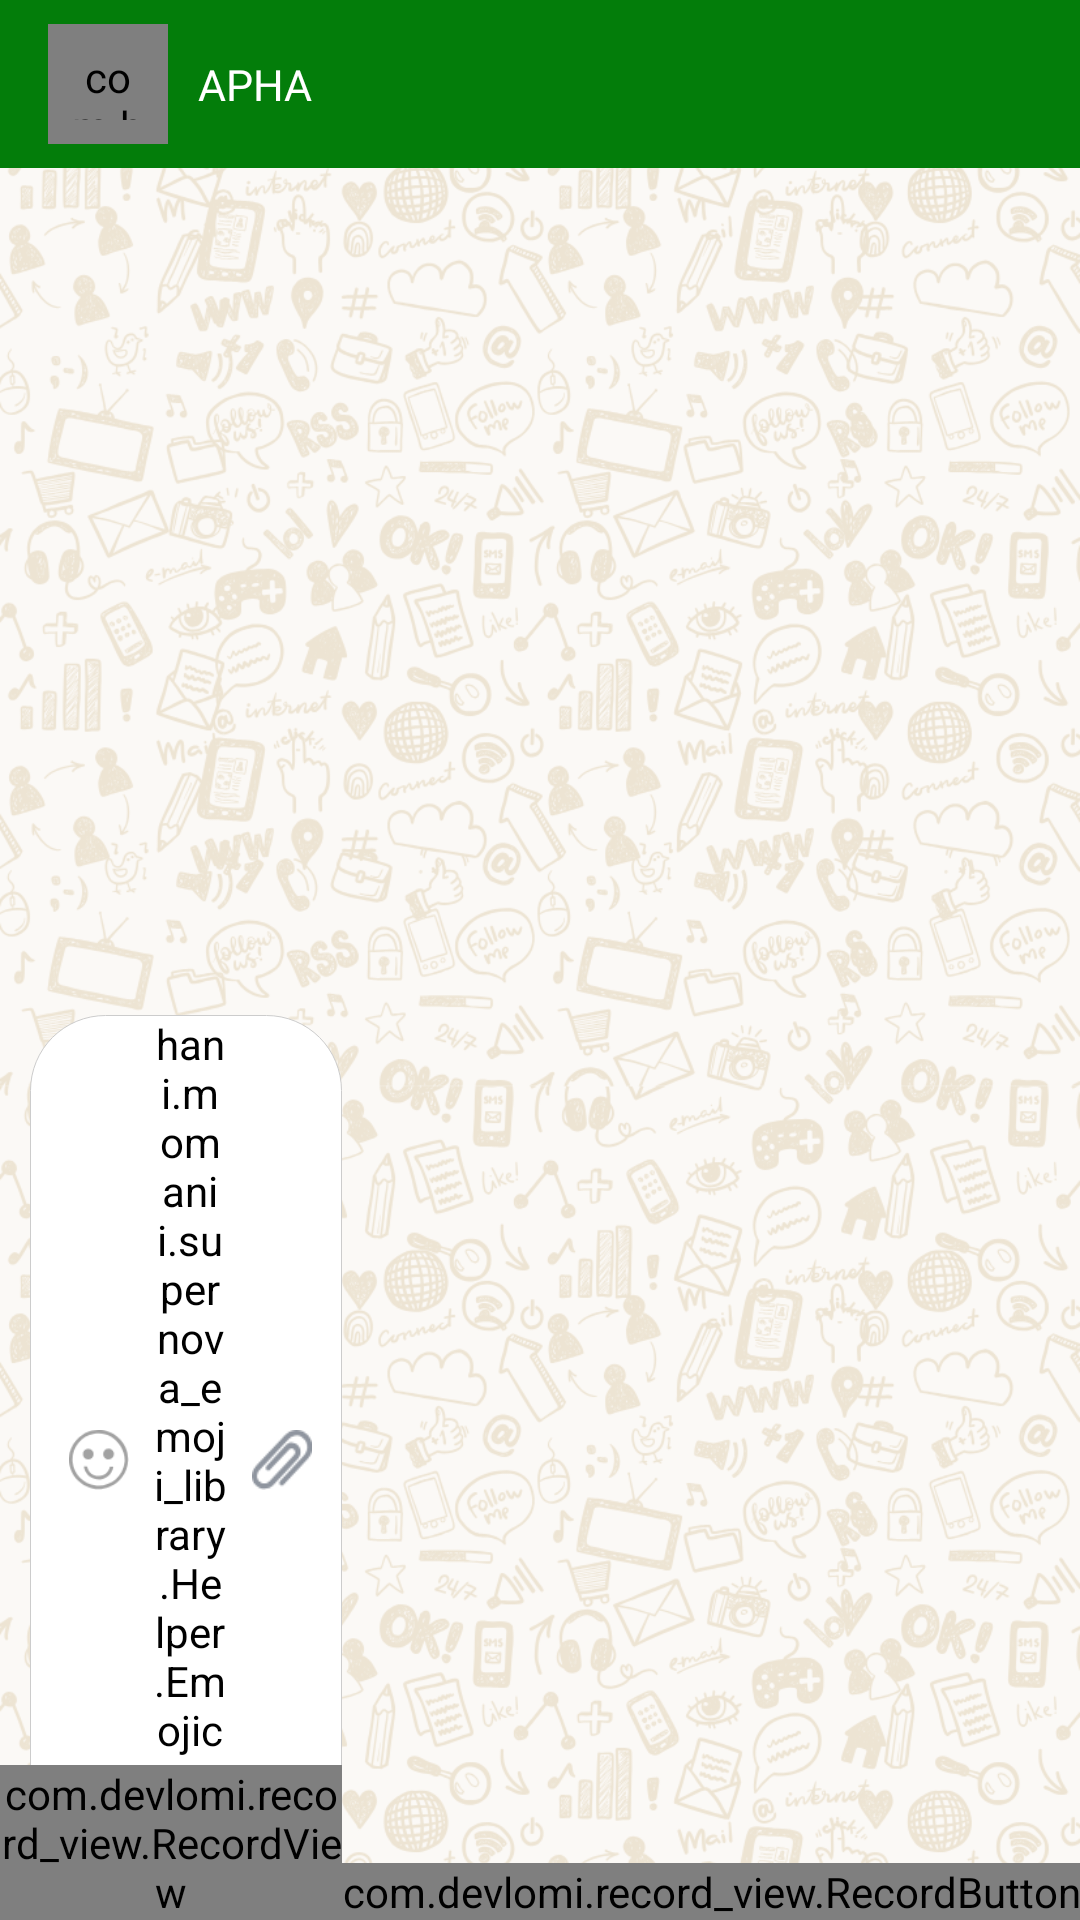

Reconstruct the res/layout file that produces this screen, plus the resources it refers to.
<!-- AndroidManifest.xml: application theme AppTheme -->
<!-- res/layout/chat_layout.xml -->
<?xml version="1.0" encoding="utf-8"?>
<RelativeLayout xmlns:android="http://schemas.android.com/apk/res/android"
    xmlns:app="http://schemas.android.com/apk/res-auto"
    android:id="@+id/contentRoot"
    android:layout_width="match_parent"
    android:layout_height="match_parent"
    android:background="@mipmap/ic_chat_bg">

    <android.support.v7.widget.Toolbar
        android:id="@+id/toolset"
        android:layout_width="match_parent"
        android:layout_height="wrap_content"
        android:background="?attr/colorPrimary"
        android:minHeight="?attr/actionBarSize">

        <com.bsecure.apha.common.CircularImageView
            android:id="@+id/user_img"
            android:layout_width="40dp"
            android:layout_height="40dp"
            android:padding="8dp"
            android:src="@mipmap/ic_launcher" />

        <LinearLayout
            android:id="@+id/tap_to_info"
            android:layout_width="match_parent"
            android:layout_height="wrap_content"
            android:layout_marginLeft="10dp"
            android:orientation="vertical">

            <TextView
                android:id="@+id/user_name"
                android:layout_width="wrap_content"
                android:layout_height="wrap_content"
                android:layout_marginLeft="10dp"
                android:fontFamily="@font/roboto"
                android:gravity="left|center"
                android:singleLine="true"
                android:text="@string/app_name"
                android:textColor="@color/white"
                android:textSize="7pt" />

            <TextView
                android:id="@+id/chat_last_seeing"
                android:layout_width="wrap_content"
                android:layout_height="wrap_content"
                android:fontFamily="@font/roboto"
                android:gravity="left|center"
                android:singleLine="true"
                android:text="@string/app_name"
                android:textColor="@color/white"
                android:textSize="5pt"
                android:visibility="gone" />
        </LinearLayout>
    </android.support.v7.widget.Toolbar>

    <LinearLayout
        android:id="@+id/d_header"
        android:layout_width="match_parent"
        android:layout_height="match_parent"
        android:layout_above="@+id/inputLL"
        android:layout_below="@+id/toolset"
        android:layout_gravity="center"
        android:gravity="center"
        android:orientation="vertical">

        <TextView
            android:id="@+id/download_process"
            android:layout_width="match_parent"
            android:layout_height="wrap_content"
            android:layout_gravity="center"
            android:background="@color/colorPrimaryDark"
            android:fontFamily="@font/roboto"
            android:gravity="center"
            android:padding="10dp"
            android:text="download"
            android:textColor="@color/white"
            android:visibility="gone" />

        <include
            android:id="@+id/headerview_ll"
            layout="@layout/headerview"
            android:visibility="gone" />

        <android.support.v7.widget.RecyclerView
            android:id="@+id/chat_view_suer"
            android:layout_width="match_parent"
            android:layout_height="match_parent"
            android:paddingTop="5dp"
            android:scrollbars="none" />

    </LinearLayout>


    <LinearLayout
        android:id="@+id/inputLL"
        android:layout_width="match_parent"
        android:layout_height="wrap_content"
        android:layout_alignParentBottom="true"
        android:layout_marginLeft="10dp"
        android:layout_marginTop="5dp"
        android:layout_marginBottom="5dp"
        android:layout_toLeftOf="@+id/send_btn_l"
        android:background="@drawable/layout_bg"
        android:gravity="center"
        android:orientation="vertical">

        <LinearLayout
            android:id="@+id/progress_ll"
            android:layout_width="match_parent"
            android:layout_height="wrap_content"
            android:layout_marginLeft="15dp"
            android:visibility="gone"
            android:layout_marginRight="20dp">

            <ImageView
                android:layout_width="wrap_content"
                android:layout_height="wrap_content"
                android:src="@mipmap/uploading_file"
                android:layout_gravity="center" />

            <ProgressBar
                android:id="@+id/progress"
                style="@android:style/Widget.ProgressBar.Horizontal"
                android:layout_width="match_parent"
                android:layout_height="5dp"
                android:layout_centerHorizontal="true"
                android:layout_centerVertical="true"
                android:layout_gravity="center"
                android:outlineProvider="bounds"
                android:progressTint="@color/green"
                android:layout_marginLeft="5dp"
                android:indeterminate="true"
                android:max="100"
                android:progress="5"
                android:secondaryProgress="@integer/google_play_services_version" />
        </LinearLayout>

        <include
            android:id="@+id/mesg_fr"
            layout="@layout/reply_view_add"
            android:visibility="gone" />

        <LinearLayout
            android:id="@+id/ll_test"
            android:layout_width="match_parent"
            android:layout_height="wrap_content">

            <ImageView
                android:id="@+id/emji_icon"
                android:layout_width="36dp"
                android:layout_height="36dp"
                android:layout_gravity="center"
                android:layout_marginLeft="5dp"
                android:background="@android:color/transparent"
                android:padding="8dp"
                android:scaleType="fitXY"
                android:src="@mipmap/ic_emoji" />


            <hani.momanii.supernova_emoji_library.Helper.EmojiconEditText
                android:id="@+id/send_msg_text"
                android:layout_width="match_parent"
                android:layout_height="wrap_content"
                android:layout_weight="1"
                android:backgroundTint="@android:color/transparent"
                android:fontFamily="@font/roboto"
                android:hint="Type a Message"
                android:inputType="textMultiLine"
                android:maxLines="5"
                android:scrollbars="vertical"
                android:textColor="@color/transparent_black"
                android:textSize="14sp" />

            <ImageView
                android:id="@+id/ic_member"
                android:layout_width="36dp"
                android:layout_height="36dp"
                android:layout_gravity="center"
                android:layout_marginRight="2dp"
                android:background="@android:color/transparent"
                android:padding="6dp"
                android:scaleType="centerCrop"
                android:src="@mipmap/ic_add_m"
                android:visibility="gone" />

            <ImageView
                android:id="@+id/user_attach"
                android:layout_width="36dp"
                android:layout_height="36dp"
                android:layout_gravity="center"
                android:layout_marginRight="2dp"
                android:background="@android:color/transparent"
                android:padding="8dp"
                android:scaleType="fitXY"
                android:src="@mipmap/ic_attach" />

            <ImageView
                android:id="@+id/ic_camera"
                android:layout_width="36dp"
                android:layout_height="36dp"
                android:layout_gravity="center"
                android:layout_marginRight="2dp"
                android:background="@android:color/transparent"
                android:padding="8dp"
                android:scaleType="fitXY"
                android:src="@mipmap/ic_photo_icon"
                android:visibility="gone" />

        </LinearLayout>
    </LinearLayout>


    <com.devlomi.record_view.RecordView
        android:id="@+id/record_view"
        android:layout_width="match_parent"
        android:layout_height="wrap_content"
        android:layout_alignParentBottom="true"
        android:layout_toLeftOf="@+id/send_btn_l"
        android:gravity="center"
        app:counter_time_color="@color/colorPrimary"
        app:slide_to_cancel_arrow_color="#000000"
        app:slide_to_cancel_bounds="10dp"
        app:slide_to_cancel_margin_right="10dp" />

    <LinearLayout
        android:id="@+id/send_btn_l"
        android:layout_width="wrap_content"
        android:layout_height="wrap_content"
        android:layout_alignParentRight="true"
        android:layout_alignParentBottom="true"
        android:layout_centerInParent="true">

        <com.devlomi.record_view.RecordButton
            android:id="@+id/audio_btn"
            android:layout_width="wrap_content"
            android:layout_height="wrap_content"
            android:src="@mipmap/ic_microphone" />

        <ImageView
            android:id="@+id/send_btn"
            android:layout_width="wrap_content"
            android:layout_height="wrap_content"
            android:src="@mipmap/ic_send_btn"
            android:visibility="gone" />
    </LinearLayout>

</RelativeLayout>
<!-- res/layout/headerview.xml (included above) -->
<?xml version="1.0" encoding="utf-8"?>
<LinearLayout xmlns:android="http://schemas.android.com/apk/res/android"
    android:layout_width="match_parent"
    android:layout_height="wrap_content"
    android:gravity="center">

    <TextView
        android:id="@+id/date_header"
        android:layout_width="wrap_content"
        android:layout_height="wrap_content"
        android:layout_gravity="center"
        android:layout_margin="8dp"
        android:background="@drawable/date_view"
        android:gravity="center"
        android:padding="5dp"
        android:text="Today"
        android:textColor="@color/white"
        android:textSize="14sp"
        android:textStyle="normal">

    </TextView>
</LinearLayout>
<!-- res/layout/reply_view_add.xml (included above) -->
<?xml version="1.0" encoding="utf-8"?>
<LinearLayout xmlns:android="http://schemas.android.com/apk/res/android"
    android:id="@+id/meg_rpf"
    android:layout_width="match_parent"
    android:layout_height="wrap_content"
    android:layout_marginLeft="5dp"
    android:layout_marginRight="5dp"
    android:layout_marginTop="5dp">

    <LinearLayout
        android:layout_width="match_parent"
        android:layout_height="wrap_content"
        android:background="#FAFAFA"
        android:layout_margin="5dp"
        android:orientation="horizontal">

        <View
            android:layout_width="2dp"
            android:layout_height="match_parent"
            android:layout_gravity="left"
            android:background="#a40404" />

        <LinearLayout
            android:layout_width="0dp"
            android:layout_height="wrap_content"
            android:layout_weight="1"
            android:background="#FAFAFA"
            android:orientation="vertical">

            <TextView
                android:id="@+id/user_nnmae_add"
                android:layout_width="match_parent"
                android:layout_height="wrap_content"
                android:paddingLeft="10dp"
                android:text="Name"
                android:textColor="@color/purpul" />

            <LinearLayout
                android:layout_width="match_parent"
                android:layout_height="wrap_content"
                android:gravity="center"
                android:orientation="horizontal">

                <TextView
                    android:id="@+id/mesg_reps_v"
                    android:layout_width="0dp"
                    android:layout_height="wrap_content"
                    android:layout_weight="1"
                    android:gravity="left|center"
                    android:paddingLeft="10dp"
                    android:singleLine="true"
                    android:text="message ohhhh" />

                <ImageView
                    android:id="@+id/send_img_ll"
                    android:layout_width="40dp"
                    android:layout_height="40dp" />
            </LinearLayout>

        </LinearLayout>

        <ImageView
            android:id="@+id/remove_ll_msg"
            android:layout_width="18sp"
            android:layout_height="18sp"
            android:layout_gravity="top|left"
            android:padding="5dp"
            android:src="@mipmap/ic_kancel"
            android:tint="@color/transparent_black" />
    </LinearLayout>

</LinearLayout>
<!-- resources referenced by this layout -->
<resources>
  <color name="colorPrimary">#037D0A</color>
  <color name="colorPrimaryDark">#037D0A</color>
  <color name="green">#006600</color>
  <color name="purpul">#660066</color>
  <color name="transparent_black">#bf000000</color>
  <color name="white">#fff</color>
  <!-- drawable date_view (drawable) -->
  <?xml version="1.0" encoding="utf-8"?>
  <shape xmlns:android="http://schemas.android.com/apk/res/android"
      android:shape="rectangle">
      <gradient
          android:angle="135"
          android:endColor="#749FAE"
          android:startColor="#749FAE"
          android:type="linear" />
      <corners android:radius="10dp" />
  </shape>
  <!-- drawable layout_bg (drawable) -->
  <?xml version="1.0" encoding="UTF-8"?>
  <shape xmlns:android="http://schemas.android.com/apk/res/android">
      <solid android:color="#FFFFFF" />
      <stroke
          android:width="0.0005dip"
          android:color="#ccc" />
      <corners android:radius="25dp" />
  
  
  
  </shape>
  <!-- mipmap ic_attach: png bitmap (mipmap-hdpi, 820 bytes) -->
  <!-- mipmap ic_chat_bg: png bitmap (mipmap-hdpi, 486039 bytes) -->
  <!-- mipmap ic_emoji: png bitmap (mipmap-hdpi, 1099 bytes) -->
  <!-- mipmap ic_kancel: png bitmap (mipmap-mdpi, 493 bytes) -->
  <!-- mipmap ic_launcher: png bitmap (mipmap-hdpi, 7251 bytes) -->
  <!-- mipmap ic_microphone: png bitmap (mipmap-hdpi, 2634 bytes) -->
  <!-- mipmap ic_photo_icon: png bitmap (mipmap-hdpi, 839 bytes) -->
  <!-- mipmap ic_send_btn: png bitmap (mipmap-hdpi, 2400 bytes) -->
  <!-- mipmap uploading_file: png bitmap (mipmap-mdpi, 731 bytes) -->
  <string name="app_name">APHA</string>
  <style name="AppTheme" parent="AppTheme.Base" />
  <style name="AppTheme.Base" parent="Theme.AppCompat.Light.NoActionBar">
          
          <item name="colorPrimary">@color/colorPrimary</item>
          <item name="colorPrimaryDark">#000</item>
          <item name="colorAccent">@color/colorPrimaryDark</item>
          <item name="android:textColor">@color/transparent_black</item>
          <item name="android:textColorPrimary">@color/textGray</item>
          <item name="android:textColorSecondary">#fff</item>
          <item name="windowActionBar">false</item>
          <item name="windowActionBarOverlay">true</item>
          <item name="windowActionModeOverlay">true</item>
          <item name="android:windowContentOverlay">@null</item>
          <item name="android:backgroundDimEnabled">true</item>
          <item name="android:windowIsFloating">false</item>
      </style>
  <color name="textGray">#BEBEBE</color>
</resources>
